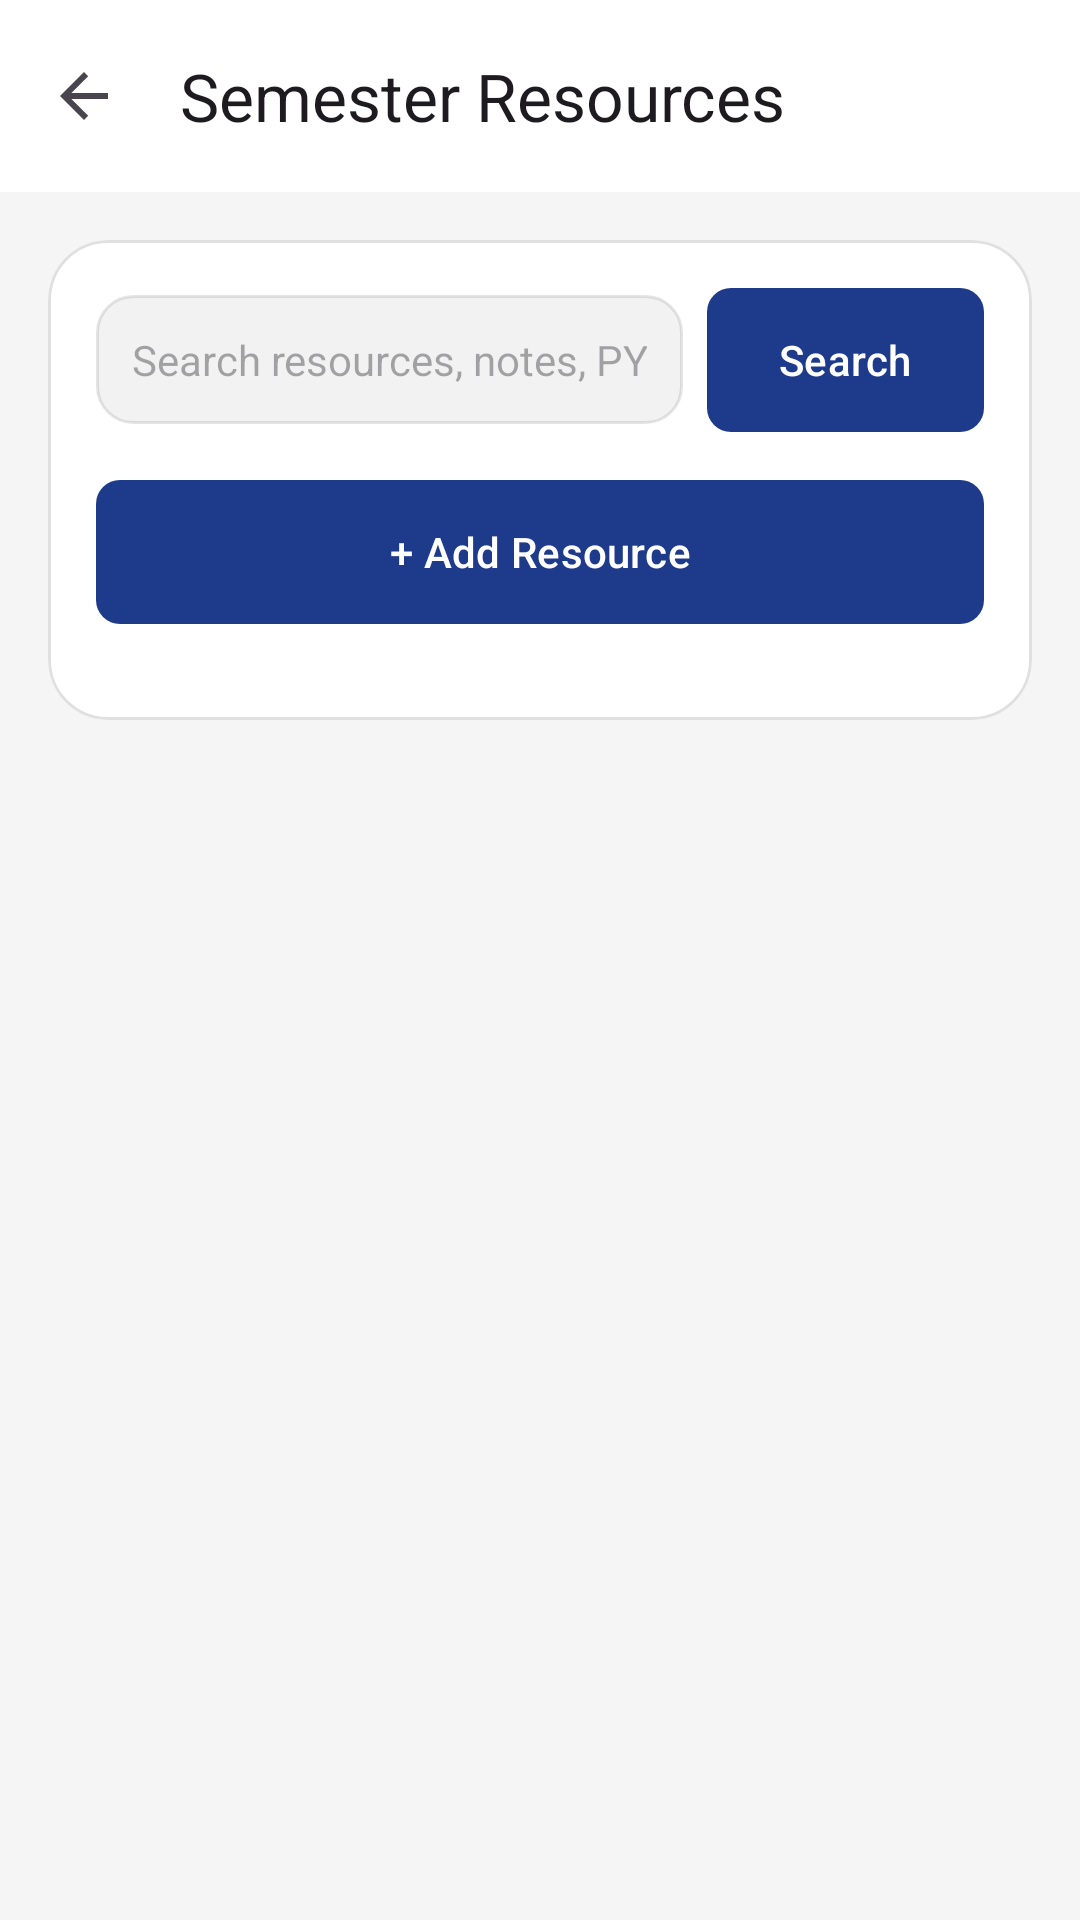

Produce the Android XML layout that renders to this screen, including the resource entries it uses.
<!-- AndroidManifest.xml: application theme Theme.MyCampus -->
<!-- res/layout/activity_resources.xml -->
<?xml version="1.0" encoding="utf-8"?>
<androidx.coordinatorlayout.widget.CoordinatorLayout xmlns:android="http://schemas.android.com/apk/res/android"
    xmlns:app="http://schemas.android.com/apk/res-auto"
    xmlns:tools="http://schemas.android.com/tools"
    android:layout_width="match_parent"
    android:layout_height="match_parent"
    android:background="#F5F5F5"
    tools:context=".ResourcesActivity">

    <com.google.android.material.appbar.AppBarLayout
        android:layout_width="match_parent"
        android:layout_height="wrap_content">
        <androidx.appcompat.widget.Toolbar
            android:id="@+id/toolbar"
            android:layout_width="match_parent"
            android:layout_height="?attr/actionBarSize"
            android:background="@android:color/white"
            app:title="@string/title_semester_resources"
            app:navigationIcon="?attr/homeAsUpIndicator" />
    </com.google.android.material.appbar.AppBarLayout>

    <FrameLayout
        android:layout_width="match_parent"
        android:layout_height="match_parent"
        app:layout_behavior="@string/appbar_scrolling_view_behavior">

        <androidx.core.widget.NestedScrollView
            android:layout_width="match_parent"
            android:layout_height="match_parent"
            android:scrollbars="vertical"
            android:fadeScrollbars="false">

            <LinearLayout
                android:layout_width="match_parent"
                android:layout_height="wrap_content"
                android:orientation="vertical"
                android:padding="16dp">

                <com.google.android.material.card.MaterialCardView
                    android:layout_width="match_parent"
                    android:layout_height="wrap_content"
                    app:cardCornerRadius="20dp"
                    app:cardElevation="0dp"
                    app:strokeWidth="1dp"
                    app:strokeColor="#E0E0E0">

                    <LinearLayout
                        android:layout_width="match_parent"
                        android:layout_height="wrap_content"
                        android:orientation="vertical"
                        android:padding="16dp">

                        <LinearLayout
                            android:layout_width="match_parent"
                            android:layout_height="wrap_content"
                            android:orientation="horizontal"
                            android:gravity="center_vertical"
                            android:layout_marginBottom="16dp">

                            <EditText
                                android:id="@+id/etSearch"
                                android:layout_width="0dp"
                                android:layout_height="wrap_content"
                                android:layout_weight="1"
                                android:hint="@string/hint_search_resources"
                                android:background="@drawable/search_bg"
                                android:padding="12dp"
                                android:textSize="14sp"
                                android:inputType="text" />

                            <com.google.android.material.button.MaterialButton
                                android:id="@+id/btnSearch"
                                android:layout_width="wrap_content"
                                android:layout_height="wrap_content"
                                android:layout_marginStart="8dp"
                                android:text="@string/btn_search"
                                app:cornerRadius="8dp" />
                        </LinearLayout>

                        <com.google.android.material.button.MaterialButton
                            android:id="@+id/btnAddResource"
                            android:layout_width="match_parent"
                            android:layout_height="wrap_content"
                            android:layout_marginBottom="16dp"
                            android:text="@string/btn_add_resource"
                            app:cornerRadius="8dp" />

                        <LinearLayout
                            android:id="@+id/llResourcesList"
                            android:layout_width="match_parent"
                            android:layout_height="wrap_content"
                            android:orientation="vertical" />

                    </LinearLayout>
                </com.google.android.material.card.MaterialCardView>

            </LinearLayout>
        </androidx.core.widget.NestedScrollView>

        <ProgressBar
            android:id="@+id/progressBar"
            android:layout_width="wrap_content"
            android:layout_height="wrap_content"
            android:layout_gravity="center"
            android:visibility="gone" />

        <TextView
            android:id="@+id/tvEmptyState"
            android:layout_width="wrap_content"
            android:layout_height="wrap_content"
            android:layout_gravity="center"
            android:text="No resources available"
            android:textColor="#999999"
            android:visibility="gone" />

    </FrameLayout>

</androidx.coordinatorlayout.widget.CoordinatorLayout>
<!-- resources referenced by this layout -->
<resources>
  <!-- drawable search_bg (drawable) -->
  <?xml version="1.0" encoding="utf-8"?>
  <shape xmlns:android="http://schemas.android.com/apk/res/android">
      <solid android:color="#0D000000" />
      <corners android:radius="12dp" />
      <stroke android:width="1dp" android:color="#1A000000" />
  </shape>
  <string name="btn_add_resource">+ Add Resource</string>
  <string name="btn_search">Search</string>
  <string name="hint_search_resources">Search resources, notes, PYQ...</string>
  <string name="title_semester_resources">Semester Resources</string>
  <style name="Theme.MyCampus" parent="Theme.Material3.DayNight.NoActionBar">
          
          <item name="colorPrimary">@color/primary</item>
          <item name="colorOnPrimary">@color/white</item>
          <item name="colorPrimaryContainer">@color/primaryDark</item>
          <item name="colorSecondary">@color/secondary</item>
          <item name="colorOnSecondary">@color/white</item>
          <item name="android:navigationBarColor">@color/background</item>
          <item name="android:statusBarColor">@color/primary</item>
          <item name="android:windowBackground">@color/background</item>
  
          
          <item name="materialCardViewStyle">@style/Widget.MyCampus.CardView</item>
  
          
          <item name="materialButtonStyle">@style/Widget.MyCampus.Button</item>
      </style>
  <color name="primary">#1E3A8A</color>
  <color name="white">#FFFFFF</color>
  <color name="primaryDark">#162D68</color>
  <color name="secondary">#3B82F6</color>
  <color name="background">#F6F8FC</color>
  <style name="Widget.MyCampus.CardView" parent="Widget.Material3.CardView.Elevated">
          <item name="cardCornerRadius">16dp</item>
          <item name="cardElevation">2dp</item>
          <item name="cardBackgroundColor">@color/card_background</item>
          <item name="strokeWidth">0dp</item>
      </style>
  <style name="Widget.MyCampus.Button" parent="Widget.Material3.Button">
          <item name="cornerRadius">12dp</item>
          <item name="android:insetTop">0dp</item>
          <item name="android:insetBottom">0dp</item>
          <item name="android:minHeight">48dp</item>
      </style>
  <color name="card_background">#FFFFFF</color>
</resources>
